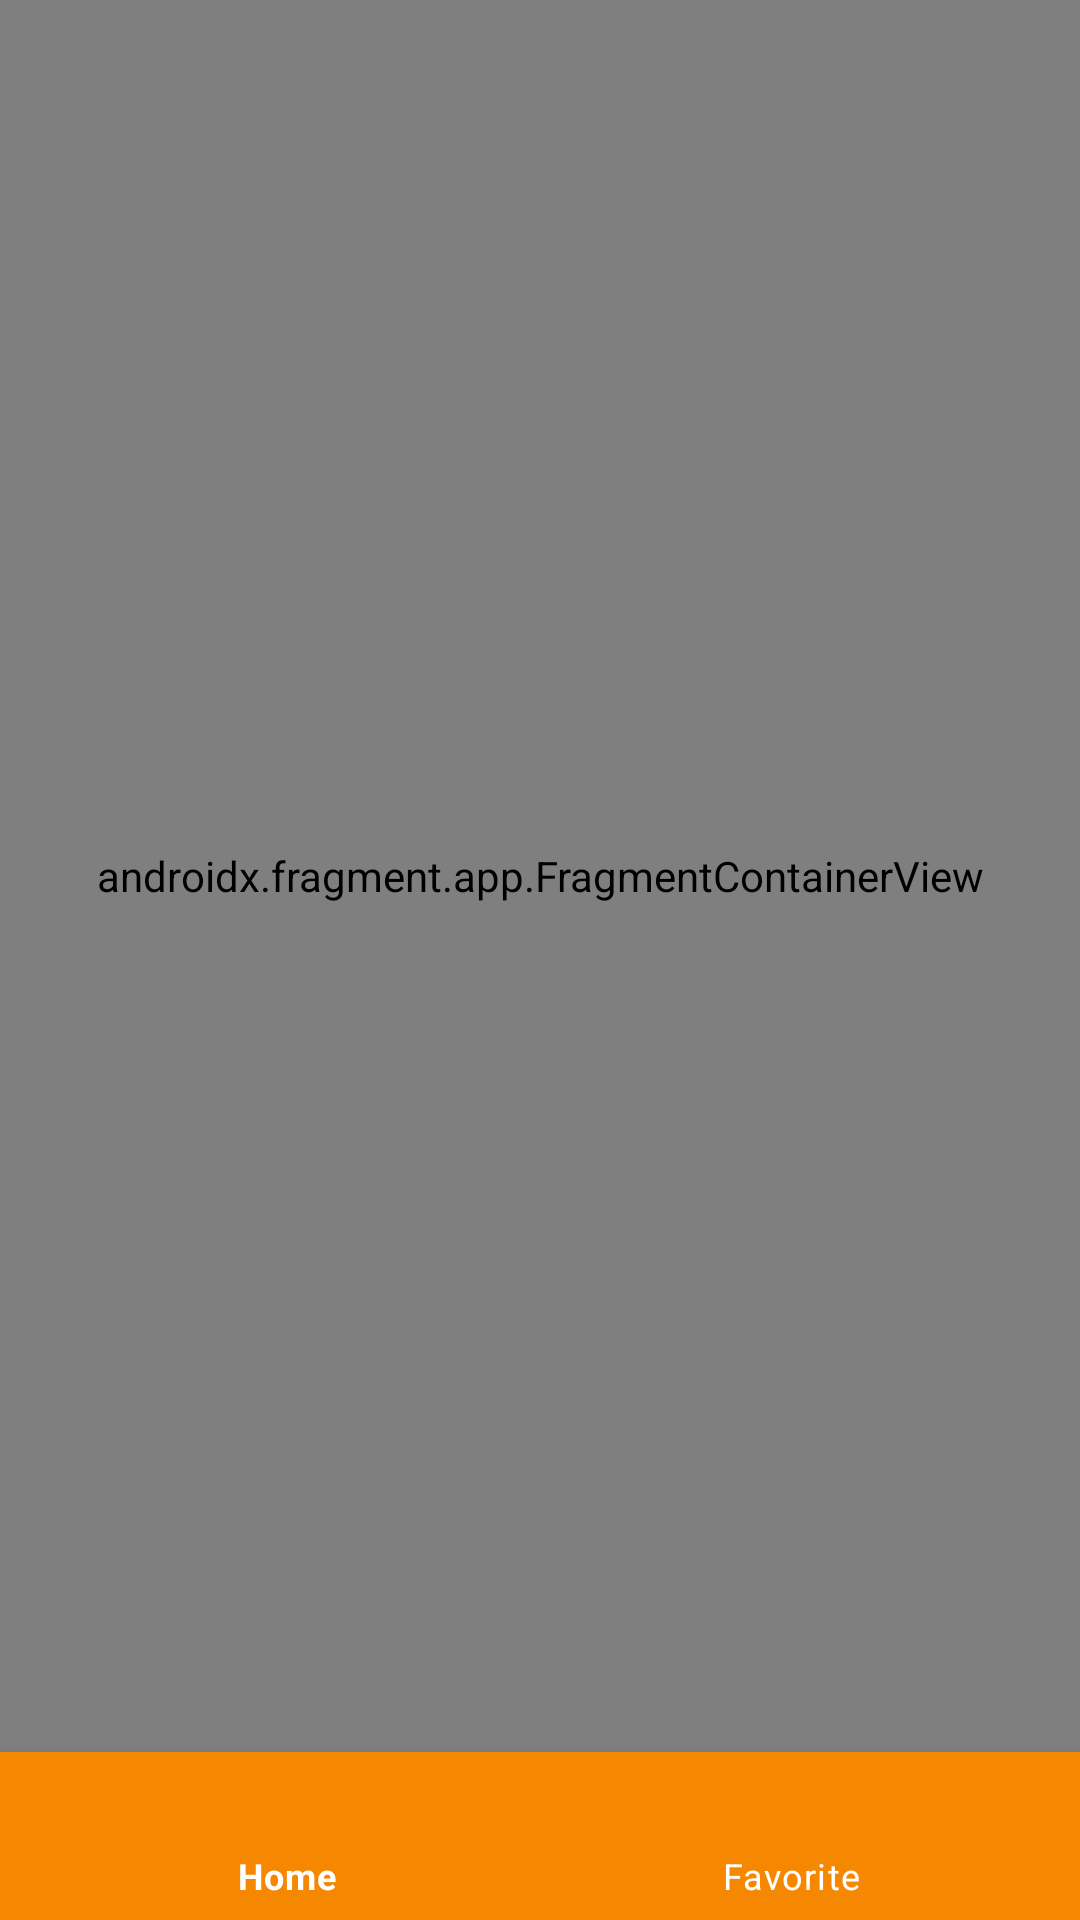

Android layout source for this screen:
<!-- AndroidManifest.xml: application theme Theme.SoundPlay -->
<!-- res/layout/activity_main.xml -->
<?xml version="1.0" encoding="utf-8"?>
<androidx.constraintlayout.widget.ConstraintLayout xmlns:android="http://schemas.android.com/apk/res/android"
    xmlns:app="http://schemas.android.com/apk/res-auto"
    xmlns:tools="http://schemas.android.com/tools"
    android:layout_width="match_parent"
    android:layout_height="match_parent"
    tools:context=".ui.MainActivity">

    <androidx.fragment.app.FragmentContainerView
        android:id="@+id/navHostFragment"
        android:name="androidx.navigation.fragment.NavHostFragment"
        android:layout_width="match_parent"
        android:layout_height="0dp"
        app:defaultNavHost="true"
        app:layout_constraintBottom_toTopOf="@id/bottomNavigationView"
        app:layout_constraintLeft_toLeftOf="parent"
        app:layout_constraintRight_toRightOf="parent"
        app:layout_constraintTop_toTopOf="parent"
        app:navGraph="@navigation/mobile_navigation" />

    <com.google.android.material.bottomnavigation.BottomNavigationView
        android:id="@+id/bottomNavigationView"
        android:layout_width="match_parent"
        android:layout_height="wrap_content"
        android:background="@color/orange"
        app:itemIconTint="@color/white"
        app:itemTextColor="@color/white"
        app:layout_constraintBottom_toBottomOf="parent"
        app:menu="@menu/bottom_nav_menu" />

</androidx.constraintlayout.widget.ConstraintLayout>
<!-- resources referenced by this layout -->
<resources>
  <color name="orange">#F68700</color>
  <color name="white">#FFFFFFFF</color>
  <style name="Theme.SoundPlay" parent="Theme.MaterialComponents.DayNight.DarkActionBar">
          
          <item name="colorPrimary">@color/purple_500</item>
          <item name="colorPrimaryVariant">@color/purple_700</item>
          <item name="colorOnPrimary">@color/white</item>
          
          <item name="colorSecondary">@color/teal_200</item>
          <item name="colorSecondaryVariant">@color/teal_700</item>
          <item name="colorOnSecondary">@color/black</item>
          
          <item name="android:statusBarColor">?attr/colorPrimaryVariant</item>
          
      </style>
  <color name="purple_500">#F68700</color>
  <color name="purple_700">#F68700</color>
  <color name="teal_200">#FF03DAC5</color>
  <color name="teal_700">#FF018786</color>
  <color name="black">#FF000000</color>
</resources>
